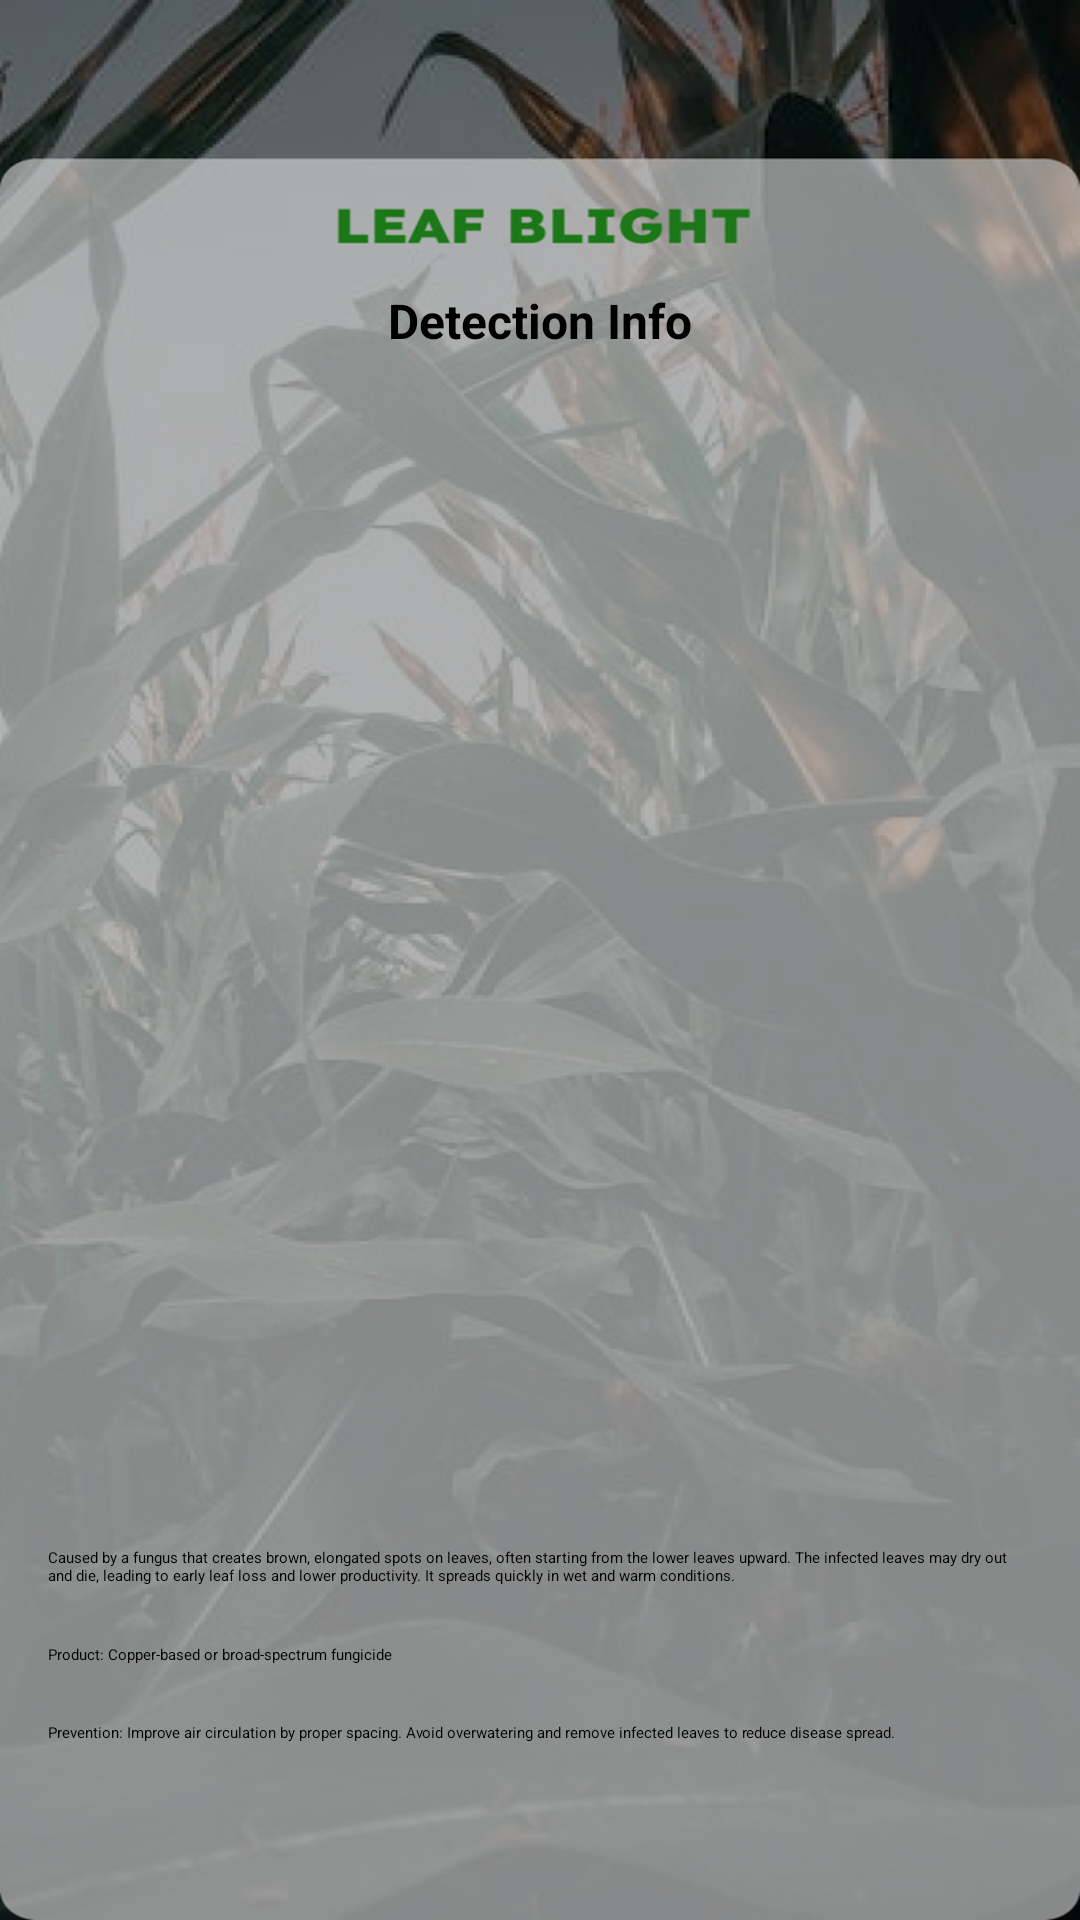

This screen was rendered from an Android layout file. Write that file and the resources it references.
<!-- AndroidManifest.xml: application theme Theme.Cornea -->
<!-- res/layout/activity_leaf_blight.xml -->
<?xml version="1.0" encoding="utf-8"?>
<androidx.constraintlayout.widget.ConstraintLayout
    xmlns:android="http://schemas.android.com/apk/res/android"
    xmlns:app="http://schemas.android.com/apk/res-auto"
    xmlns:tools="http://schemas.android.com/tools"
    android:id="@+id/main"
    android:layout_width="match_parent"
    android:layout_height="match_parent"
    tools:context=".ui.library.NorthernLeafBlight">

    
    <androidx.constraintlayout.widget.Guideline
        android:id="@+id/topGuideline"
        android:layout_width="wrap_content"
        android:layout_height="wrap_content"
        android:orientation="horizontal"
        app:layout_constraintGuide_percent="0.15" />

    <androidx.constraintlayout.widget.Guideline
        android:id="@+id/bottomGuideline"
        android:layout_width="wrap_content"
        android:layout_height="wrap_content"
        android:orientation="horizontal"
        app:layout_constraintGuide_percent="0.95" />

    
    <ImageView
        android:id="@+id/imageView"
        android:layout_width="0dp"
        android:layout_height="0dp"
        android:scaleType="fitXY"
        android:src="@drawable/leafblightbg"
        app:layout_constraintTop_toTopOf="parent"
        app:layout_constraintBottom_toBottomOf="parent"
        app:layout_constraintStart_toStartOf="parent"
        app:layout_constraintEnd_toEndOf="parent" />

    
    <TextView
        android:id="@+id/textConfidence"
        android:layout_width="0dp"
        android:layout_height="wrap_content"
        android:text="Detection Info"
        android:textSize="16sp"
        android:textStyle="bold"
        android:textColor="@android:color/black"
        android:gravity="center"
        android:background="@android:color/transparent"
        app:layout_constraintTop_toTopOf="@id/topGuideline"
        app:layout_constraintStart_toStartOf="parent"
        app:layout_constraintEnd_toEndOf="parent" />

    
    <ImageView
        android:id="@+id/imageView2"
        android:layout_width="0dp"
        android:layout_height="0dp"
        android:layout_marginTop="16dp"
        android:adjustViewBounds="true"
        android:scaleType="fitCenter"
        app:layout_constraintTop_toBottomOf="@id/textConfidence"
        app:layout_constraintStart_toStartOf="parent"
        app:layout_constraintEnd_toEndOf="parent"
        app:layout_constraintDimensionRatio="H,1:1"
        app:layout_constraintBottom_toTopOf="@id/textView"
        app:srcCompat="@drawable/leafblight" />

    
    <TextView
        android:id="@+id/textView"
        android:layout_width="0dp"
        android:layout_height="wrap_content"
        android:layout_marginStart="16dp"
        android:layout_marginEnd="16dp"
        android:layout_marginBottom="8dp"
        android:text="Caused by a fungus that creates brown, elongated spots on leaves, often starting from the lower leaves upward. The infected leaves may dry out and die, leading to early leaf loss and lower productivity. It spreads quickly in wet and warm conditions."
        app:layout_constraintTop_toBottomOf="@id/imageView2"
        app:layout_constraintStart_toStartOf="parent"
        app:layout_constraintEnd_toEndOf="parent"
        app:layout_constraintBottom_toTopOf="@id/textView2" />

    
    <TextView
        android:id="@+id/textView2"
        android:layout_width="0dp"
        android:layout_height="wrap_content"
        android:layout_marginStart="16dp"
        android:layout_marginEnd="16dp"
        android:layout_marginBottom="8dp"
        android:text="Product: Copper-based or broad-spectrum fungicide"
        app:layout_constraintTop_toBottomOf="@id/textView"
        app:layout_constraintStart_toStartOf="parent"
        app:layout_constraintEnd_toEndOf="parent"
        app:layout_constraintBottom_toTopOf="@id/textView3" />

    <TextView
        android:id="@+id/textView3"
        android:layout_width="0dp"
        android:layout_height="wrap_content"
        android:layout_marginStart="16dp"
        android:layout_marginEnd="16dp"
        android:layout_marginBottom="16dp"
        android:text="Prevention: Improve air circulation by proper spacing. Avoid overwatering and remove infected leaves to reduce disease spread."
        app:layout_constraintTop_toBottomOf="@id/textView2"
        app:layout_constraintStart_toStartOf="parent"
        app:layout_constraintEnd_toEndOf="parent"
        app:layout_constraintBottom_toBottomOf="@id/bottomGuideline" />

</androidx.constraintlayout.widget.ConstraintLayout>
<!-- resources referenced by this layout -->
<resources>
  <!-- drawable leafblight: jpeg bitmap (drawable, 69050 bytes) -->
  <!-- drawable leafblightbg: png bitmap (drawable, 601493 bytes) -->
  <style name="Theme.Cornea" parent="Theme.MaterialComponents.DayNight">
          
          <item name="colorPrimary">@color/purple_500</item>
          <item name="colorPrimaryVariant">@color/purple_700</item>
          <item name="colorOnPrimary">@color/white</item>
          
          <item name="colorSecondary">@color/teal_200</item>
          <item name="colorSecondaryVariant">@color/teal_700</item>
          <item name="colorOnSecondary">@color/black</item>
          
          <item name="android:statusBarColor">?attr/colorPrimaryVariant</item>
          
      </style>
  <!-- not gathered from this repository: default colours our renderer supplied (Android Studio template values) -->
  <color name="purple_500">#FF6200EE</color>
  <color name="purple_700">#FF3700B3</color>
  <color name="teal_200">#FF03DAC5</color>
  <color name="teal_700">#FF018786</color>
  <color name="black">#FF000000</color>
  <color name="white">#FFFFFFFF</color>
</resources>
